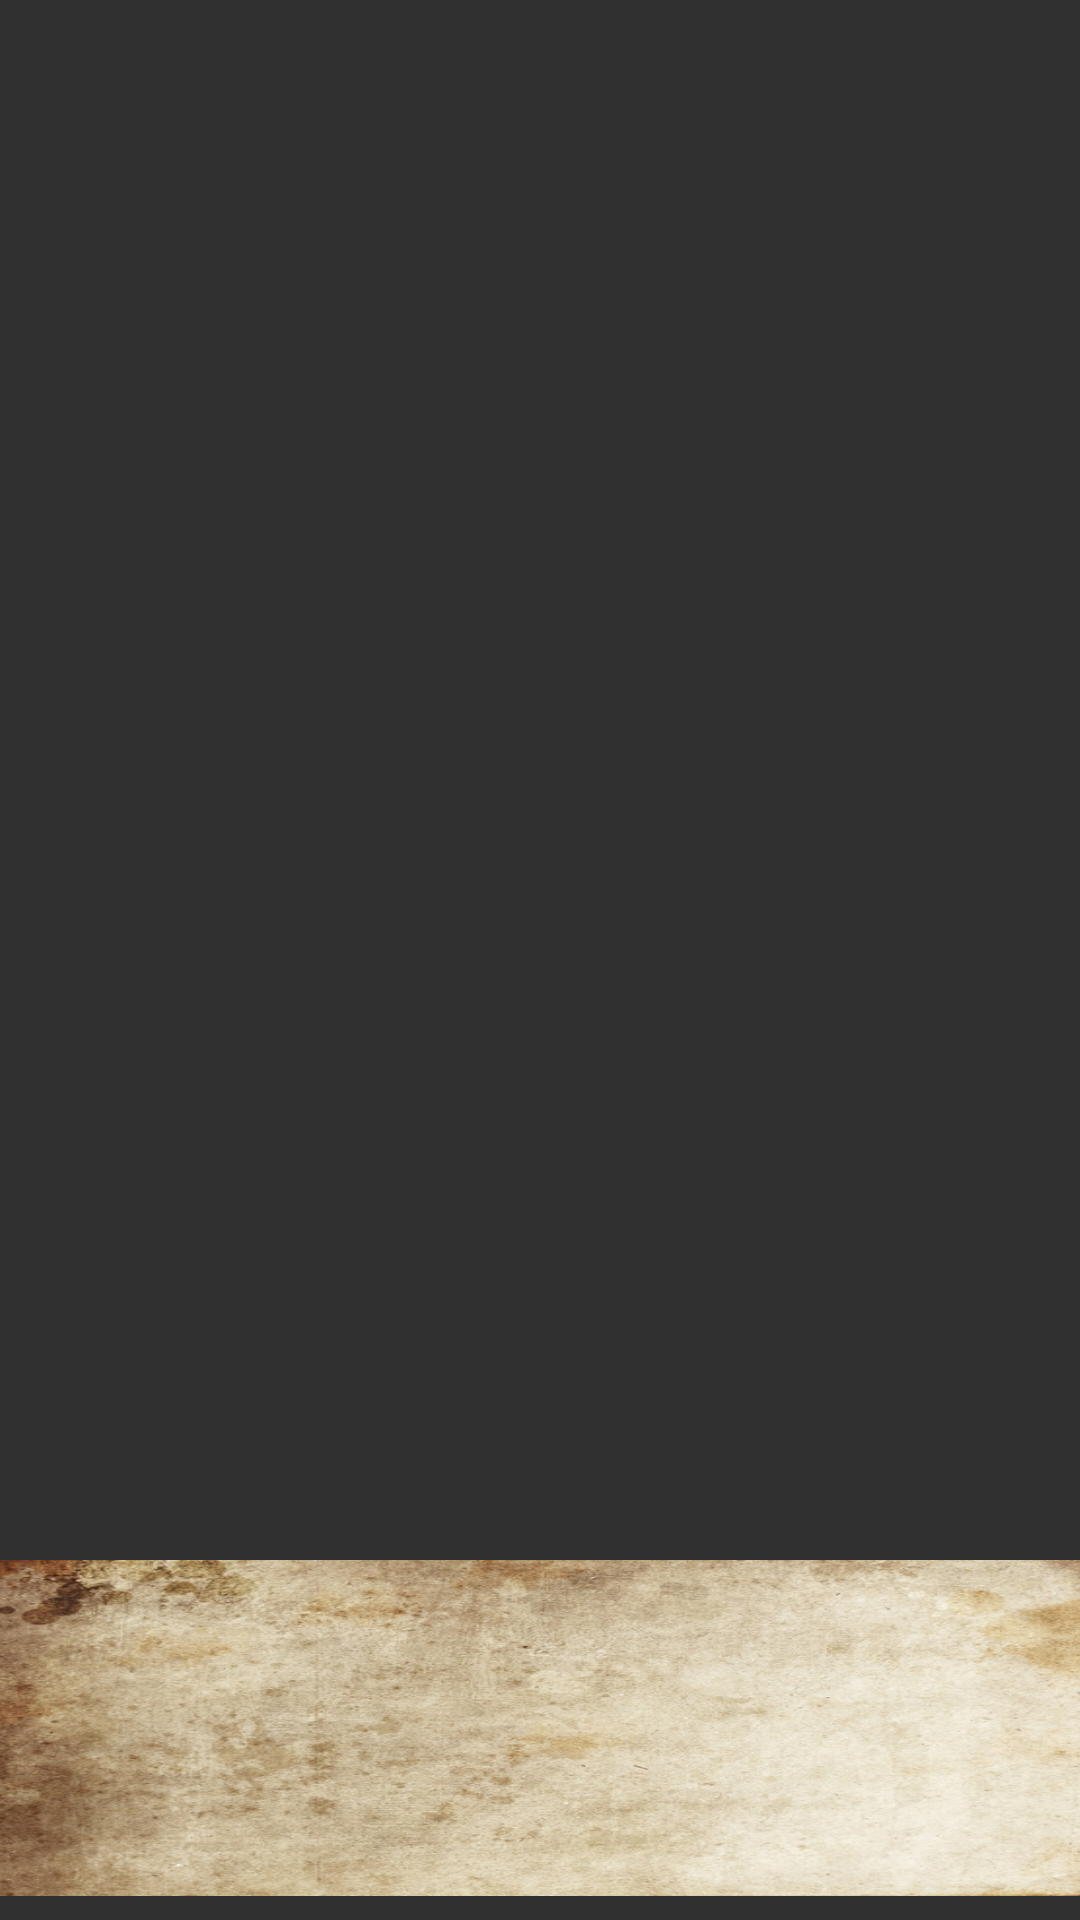

Layout XML and referenced resources for this Android screen:
<!-- AndroidManifest.xml: application theme AppTheme -->
<!-- res/layout/activity_blitz.xml -->
<?xml version="1.0" encoding="utf-8"?>
<android.support.constraint.ConstraintLayout xmlns:android="http://schemas.android.com/apk/res/android"
    xmlns:app="http://schemas.android.com/apk/res-auto"
    xmlns:tools="http://schemas.android.com/tools"
    android:layout_width="match_parent"
    android:layout_height="match_parent"
    tools:context="com.example.yonathan.proyecto.Blitz.BlitzActivity"
    android:id="@+id/container">

    <android.support.constraint.ConstraintLayout
        android:id="@+id/scorecontainer"
        android:layout_width="389dp"
        android:layout_height="112dp"
        android:layout_marginStart="8dp"
        android:layout_marginLeft="8dp"
        android:layout_marginTop="8dp"
        android:layout_marginEnd="8dp"
        android:layout_marginRight="8dp"
        android:layout_marginBottom="8dp"
        android:background="@drawable/ols3"
        app:layout_constraintBottom_toBottomOf="parent"
        app:layout_constraintEnd_toEndOf="parent"
        app:layout_constraintHorizontal_bias="0.476"
        app:layout_constraintStart_toStartOf="parent"
        app:layout_constraintTop_toTopOf="parent"
        app:layout_constraintVertical_bias="1.0">

    </android.support.constraint.ConstraintLayout>

    <android.support.constraint.ConstraintLayout
        android:id="@+id/gamecontainer"
        android:layout_width="wrap_content"
        android:layout_height="488dp"
        android:layout_marginStart="8dp"
        android:layout_marginLeft="8dp"
        android:layout_marginTop="8dp"
        android:layout_marginEnd="8dp"
        android:layout_marginRight="8dp"
        android:layout_marginBottom="8dp"
        android:background="@drawable/den"
        app:layout_constraintBottom_toTopOf="@+id/scorecontainer"
        app:layout_constraintEnd_toEndOf="parent"
        app:layout_constraintStart_toStartOf="parent"
        app:layout_constraintTop_toTopOf="parent"
        app:layout_constraintVertical_bias="0.225">


    </android.support.constraint.ConstraintLayout>
</android.support.constraint.ConstraintLayout>
<!-- resources referenced by this layout -->
<resources>
  <!-- drawable den: jpg bitmap (drawable, 103185 bytes) -->
  <!-- drawable ols3: jpg bitmap (drawable, 219242 bytes) -->
  <style name="AppTheme" parent="Theme.AppCompat.NoActionBar">
          
          <item name="colorPrimary">@color/colorPrimary</item>
          <item name="colorPrimaryDark">@color/colorPrimaryDark</item>
          <item name="colorAccent">@color/colorAccent</item>
      </style>
  <color name="colorPrimary">#3F51B5</color>
  <color name="colorPrimaryDark">#303F9F</color>
  <color name="colorAccent">#FF4081</color>
</resources>
